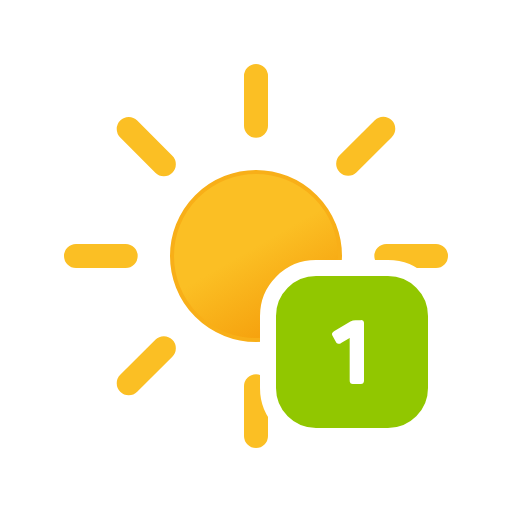
t = 0.00 s
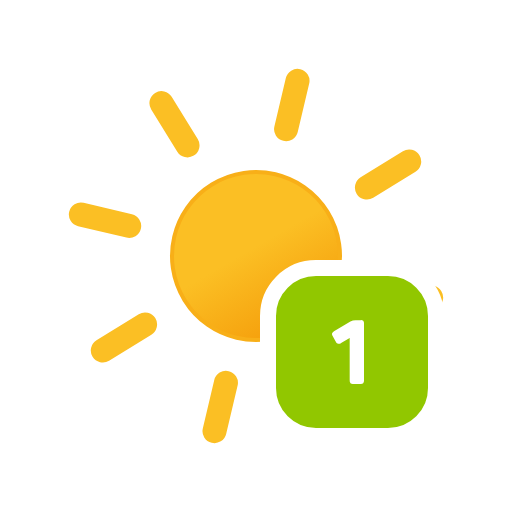
t = 1.67 s
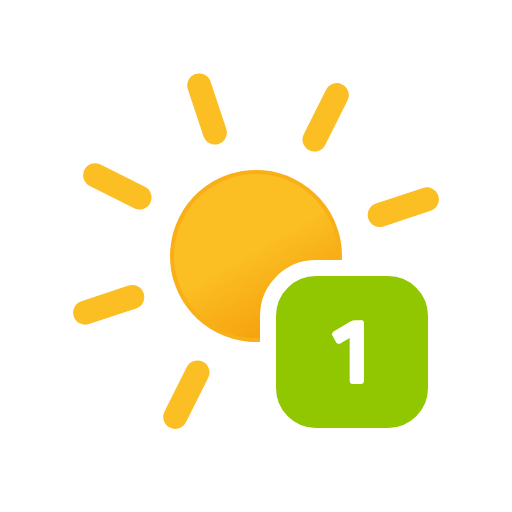
t = 3.33 s
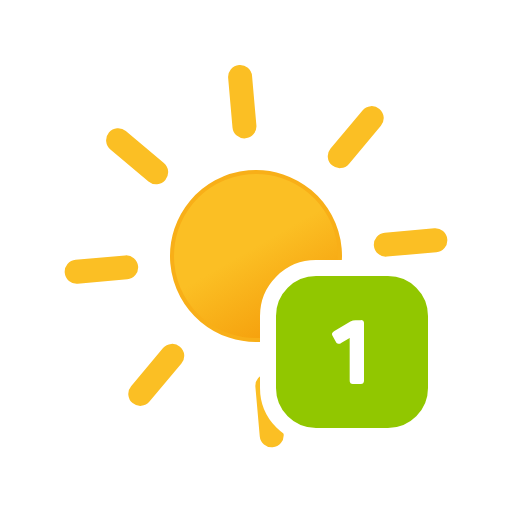
t = 5.00 s
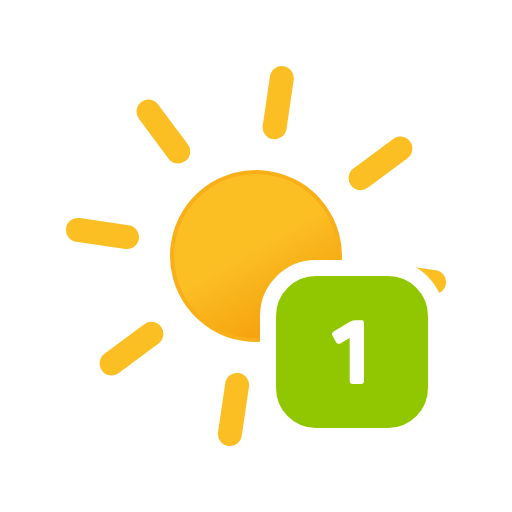
t = 6.67 s
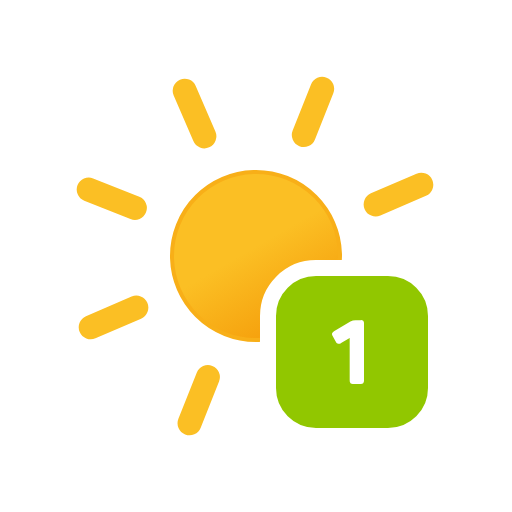
t = 8.33 s

The animated SVG that drew these frames (rendered in a browser with its animation timeline set to each time). Animation: 2 SMIL elements (animateTransform=2); frames cover the first 8.33 s, repeats indefinitely.

<svg xmlns="http://www.w3.org/2000/svg" viewBox="0 0 64 64">
	<defs>
		<linearGradient id="a" x1="26.75" y1="22.91" x2="37.25" y2="41.09" gradientUnits="userSpaceOnUse">
			<stop offset="0" stop-color="#fbbf24"/>
			<stop offset="0.45" stop-color="#fbbf24"/>
			<stop offset="1" stop-color="#f59e0b"/>
			<animateTransform attributeName="gradientTransform" dur="45s" values="360 32 32; 0 32 32" repeatCount="indefinite" type="rotate"/>
		</linearGradient>
	</defs>
	<g>
		<circle cx="32" cy="32" r="10.5" stroke="#f8af18" stroke-miterlimit="10" stroke-width="0.5" fill="url(#a)"/>
		<path d="M32,15.71V9.5m0,45V48.29M43.52,20.48l4.39-4.39M16.09,47.91l4.39-4.39m0-23-4.39-4.39M47.91,47.91l-4.39-4.39M15.71,32H9.5m45,0H48.29" fill="none" stroke="#fbbf24" stroke-linecap="round" stroke-miterlimit="10" stroke-width="3"/>
		<animateTransform attributeName="transform" dur="45s" values="0 32 32; 360 32 32" repeatCount="indefinite" type="rotate"/>
	</g>
	<rect x="33.5" y="33.5" width="21" height="21" rx="6" fill="#91c700" stroke="#fff" stroke-miterlimit="10" stroke-width="2"/>
	<path d="M45.4,40.1a.5.5,0,0,1,.1.36v7.08a.5.5,0,0,1-.1.36.46.46,0,0,1-.35.1h-.89a.46.46,0,0,1-.35-.1.5.5,0,0,1-.1-.36V42.25l-1.07.62a.42.42,0,0,1-.68-.18L41.58,42a.45.45,0,0,1-.07-.35.64.64,0,0,1,.29-.27l2-1.18a1.24,1.24,0,0,1,.64-.18h.63A.46.46,0,0,1,45.4,40.1Z" fill="#fff"/>
</svg>
